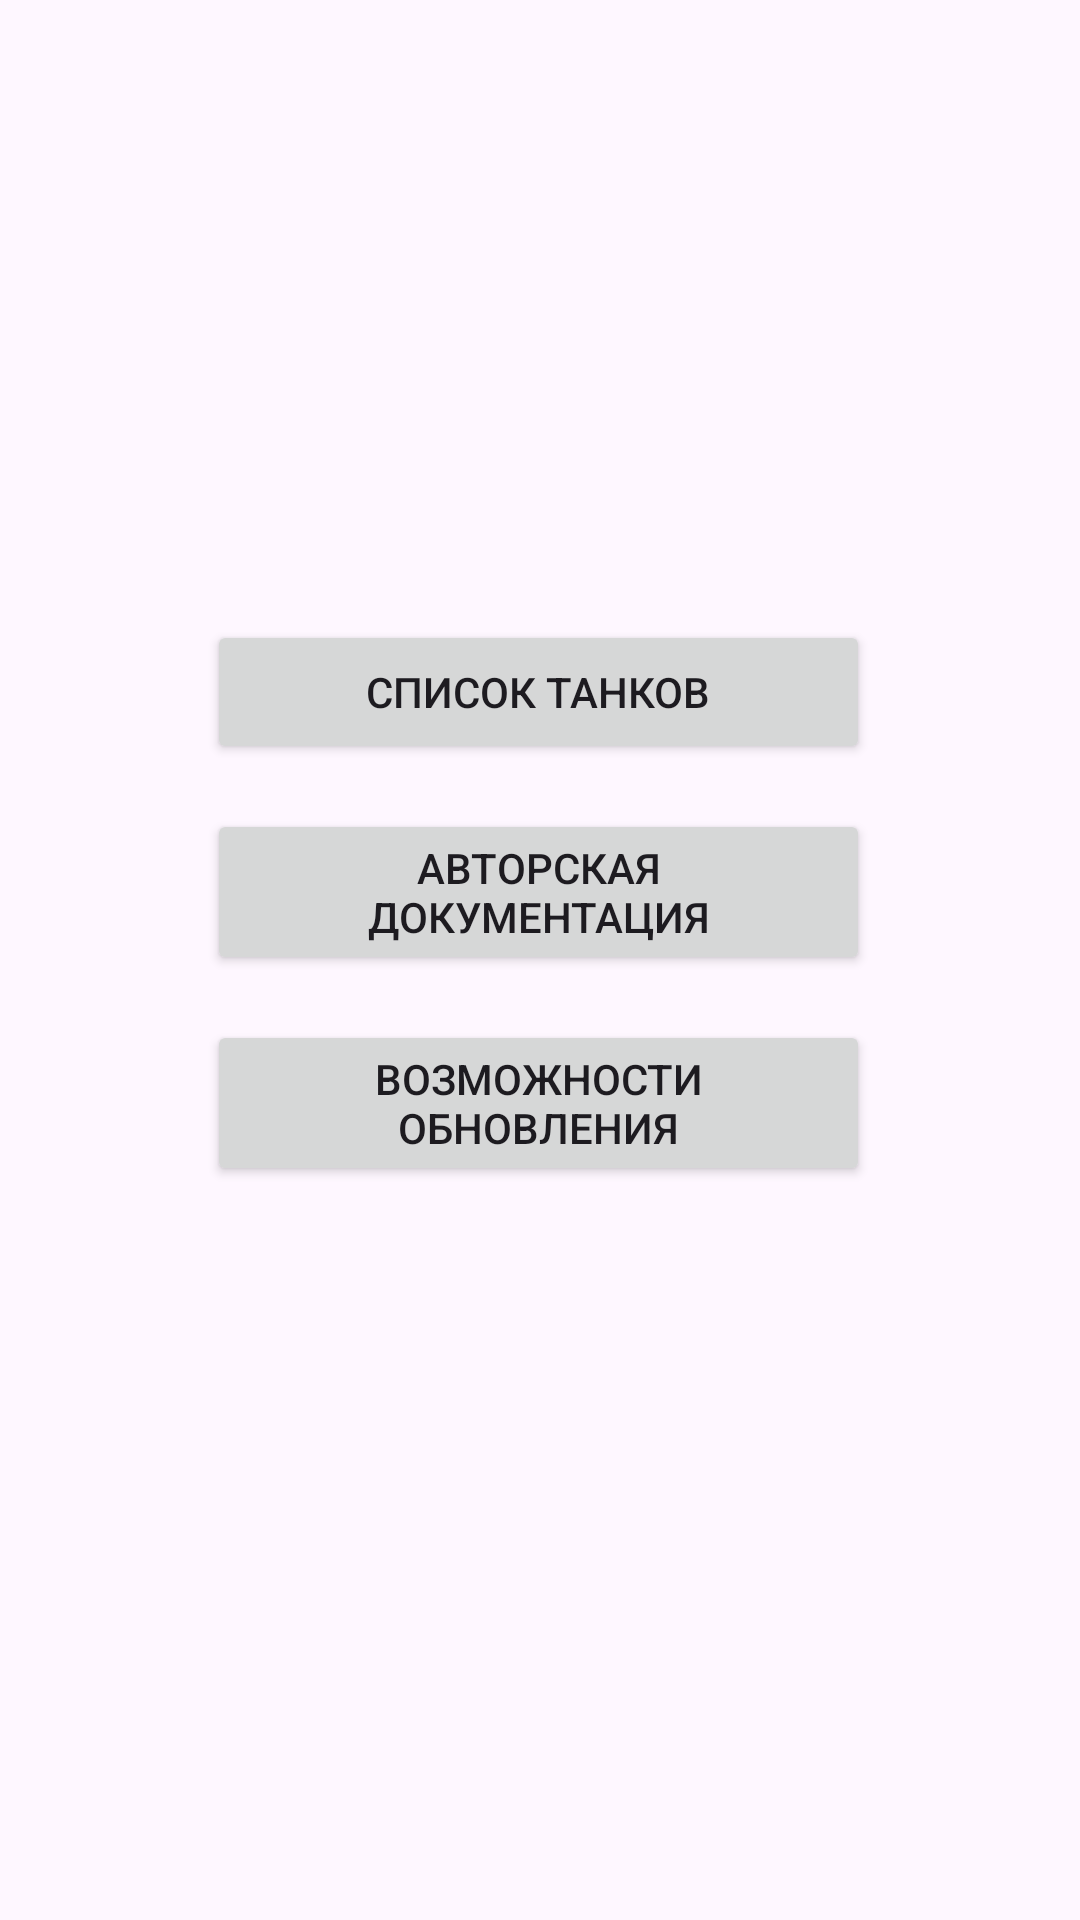

The Android layout XML behind this screen, and the referenced resources:
<!-- AndroidManifest.xml: application theme Theme.FBWTanksGuide -->
<!-- res/layout/activity_head.xml -->
<?xml version="1.0" encoding="utf-8"?>
<androidx.constraintlayout.widget.ConstraintLayout xmlns:android="http://schemas.android.com/apk/res/android"
    xmlns:app="http://schemas.android.com/apk/res-auto"
    xmlns:tools="http://schemas.android.com/tools"
    android:layout_width="match_parent"
    android:layout_height="match_parent"
    tools:context=".HeadActivity">

    <LinearLayout
        android:layout_width="221dp"
        android:layout_height="227dp"
        android:orientation="vertical"
        app:layout_constraintBottom_toBottomOf="parent"
        app:layout_constraintEnd_toEndOf="parent"
        app:layout_constraintHorizontal_bias="0.497"
        app:layout_constraintStart_toStartOf="parent"
        app:layout_constraintTop_toTopOf="parent">

        <Button
            android:id="@+id/arrayButton"
            android:layout_width="match_parent"
            android:layout_height="wrap_content"
            android:text="Список танков" />

        <Button
            android:id="@+id/creditsButton"
            android:layout_width="match_parent"
            android:layout_height="wrap_content"
            android:layout_marginTop="15dp"
            android:text="Авторская документация" />

        <Button
            android:id="@+id/updateButton"
            android:layout_width="match_parent"
            android:layout_height="wrap_content"
            android:layout_marginTop="15dp"
            android:text="Возможности обновления" />
    </LinearLayout>
</androidx.constraintlayout.widget.ConstraintLayout>
<!-- resources referenced by this layout -->
<resources>
  <style name="Theme.FBWTanksGuide" parent="Base.Theme.FBWTanksGuide" />
  <style name="Base.Theme.FBWTanksGuide" parent="Theme.Material3.DayNight.NoActionBar">
          
          
      </style>
</resources>
